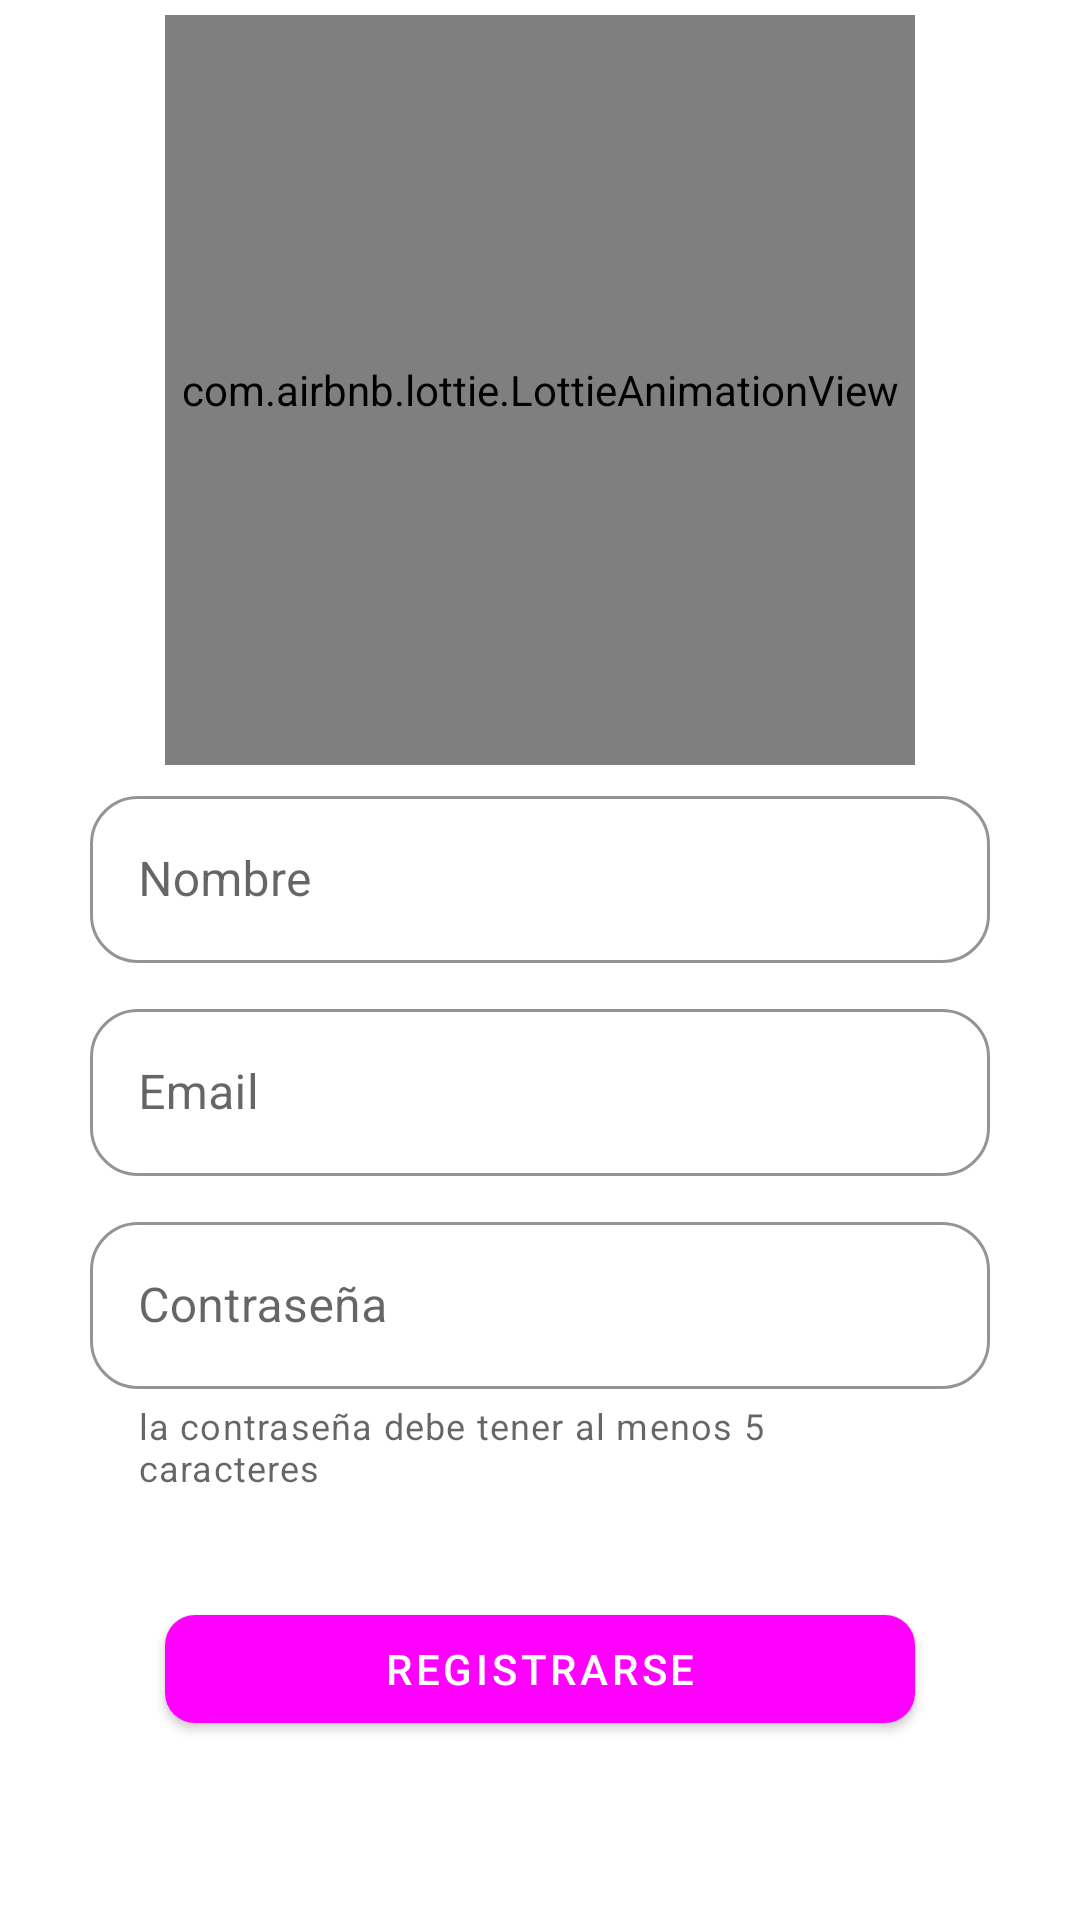

Here is an Android app screen rendered from its layout file. Give the layout XML and the strings, colors and styles it references.
<!-- AndroidManifest.xml: activity theme Theme.Sty.NoActionBar -->
<!-- res/layout/activity_register.xml -->
<?xml version="1.0" encoding="utf-8"?>
<androidx.constraintlayout.widget.ConstraintLayout xmlns:android="http://schemas.android.com/apk/res/android"
    xmlns:app="http://schemas.android.com/apk/res-auto"
    xmlns:tools="http://schemas.android.com/tools"
    android:layout_width="match_parent"
    android:layout_height="match_parent"
    tools:context=".Activitys.RegisterActivity">

    <com.airbnb.lottie.LottieAnimationView
        android:id="@+id/lottie_animation_register"
        android:layout_width="250dp"
        android:layout_height="250dp"
        android:layout_centerHorizontal="true"
        android:layout_gravity="center"
        android:layout_marginStart="50dp"
        android:layout_marginTop="5dp"
        android:layout_marginEnd="50dp"
        app:layout_constraintEnd_toEndOf="parent"
        app:layout_constraintStart_toStartOf="parent"
        app:layout_constraintTop_toTopOf="parent"
        app:lottie_autoPlay="true"
        app:lottie_fileName="gir_meditating.json"
        app:lottie_imageAssetsFolder="assets"
        app:lottie_loop="true" />

    <com.google.android.material.textfield.TextInputLayout
        android:id="@+id/text_input_layout_name_register"
        android:layout_width="300dp"
        android:layout_height="wrap_content"
        android:hint="Nombre"
        android:layout_marginTop="5dp"
        android:gravity="center"
        app:endIconMode="clear_text"
        android:textColorHint="@color/primaryVariant"
        app:boxStrokeColor="@color/primaryVariant"
        app:endIconTint="@color/primaryVariant"
        app:boxCornerRadiusTopStart="16dp"
        app:boxCornerRadiusBottomEnd="16dp"
        app:boxCornerRadiusBottomStart="16dp"
        app:boxCornerRadiusTopEnd="16dp"
        app:layout_constraintStart_toStartOf="parent"
        app:layout_constraintEnd_toEndOf="parent"
        app:layout_constraintTop_toBottomOf="@+id/lottie_animation_register"
        style="@style/Widget.MaterialComponents.TextInputLayout.OutlinedBox">
        <com.google.android.material.textfield.TextInputEditText
            android:id="@+id/text_input_edit_name_register"
            android:layout_width="match_parent"
            android:layout_height="wrap_content"
            android:inputType="text"/>
    </com.google.android.material.textfield.TextInputLayout>

    <com.google.android.material.textfield.TextInputLayout
        android:id="@+id/text_input_layout_email_register"
        android:layout_width="300dp"
        android:layout_height="wrap_content"
        android:hint="Email"
        android:layout_marginTop="10dp"
        android:gravity="center"
        android:textColorHint="@color/primaryVariant"
        app:boxStrokeColor="@color/primaryVariant"
        app:endIconTint="@color/primaryVariant"
        app:boxCornerRadiusBottomEnd="16dp"
        app:boxCornerRadiusBottomStart="16dp"
        app:boxCornerRadiusTopEnd="16dp"
        app:boxCornerRadiusTopStart="16dp"
        app:endIconMode="clear_text"
        app:layout_constraintStart_toStartOf="parent"
        app:layout_constraintEnd_toEndOf="parent"
        app:layout_constraintTop_toBottomOf="@+id/text_input_layout_name_register"
        style="@style/Widget.MaterialComponents.TextInputLayout.OutlinedBox">

        <com.google.android.material.textfield.TextInputEditText
            android:id="@+id/text_input_edit__email_register"
            android:layout_width="match_parent"
            android:layout_height="wrap_content"
            android:inputType="textEmailAddress"/>
    </com.google.android.material.textfield.TextInputLayout>


    <com.google.android.material.textfield.TextInputLayout
        android:id="@+id/text_input_layout_password_register"
        android:layout_width="300dp"
        android:layout_height="wrap_content"
        android:hint="Contraseña"
        android:layout_marginTop="10dp"
        android:gravity="center"
        android:textColorHint="@color/primaryVariant"
        app:boxStrokeColor="@color/primaryVariant"
        app:endIconTint="@color/primaryVariant"
        app:helperText="la contraseña debe tener al menos 5 caracteres"
        app:boxCornerRadiusBottomEnd="16dp"
        app:boxCornerRadiusBottomStart="16dp"
        app:boxCornerRadiusTopEnd="16dp"
        app:boxCornerRadiusTopStart="16dp"
        app:endIconMode="password_toggle"
        app:layout_constraintStart_toStartOf="parent"
        app:layout_constraintEnd_toEndOf="parent"
        app:layout_constraintTop_toBottomOf="@+id/text_input_layout_email_register"
        style="@style/Widget.MaterialComponents.TextInputLayout.OutlinedBox">
        <com.google.android.material.textfield.TextInputEditText
            android:id="@+id/text_input_edit_password_register"
            android:layout_width="match_parent"
            android:layout_height="wrap_content"
            android:inputType="textPassword"/>
    </com.google.android.material.textfield.TextInputLayout>


    <com.google.android.material.button.MaterialButton
        android:id="@+id/button_sign_register_user"
        android:layout_width="250dp"
        android:layout_height="wrap_content"
        android:layout_gravity="center"
        android:layout_marginStart="50dp"
        android:layout_marginTop="20dp"
        android:layout_marginEnd="50dp"
        android:layout_marginBottom="15dp"
        app:cornerRadius="10dp"
        android:text="Registrarse"
        app:layout_constraintBottom_toBottomOf="parent"
        app:layout_constraintEnd_toEndOf="parent"
        app:layout_constraintStart_toStartOf="parent"
        app:layout_constraintTop_toBottomOf="@+id/text_input_layout_password_register"
        app:layout_constraintVertical_bias="0.25"></com.google.android.material.button.MaterialButton>

</androidx.constraintlayout.widget.ConstraintLayout>
<!-- resources referenced by this layout -->
<resources>
  <style name="Theme.Sty.NoActionBar">
          <item name="windowActionBar">false</item>
          <item name="windowNoTitle">true</item>
      </style>
</resources>
